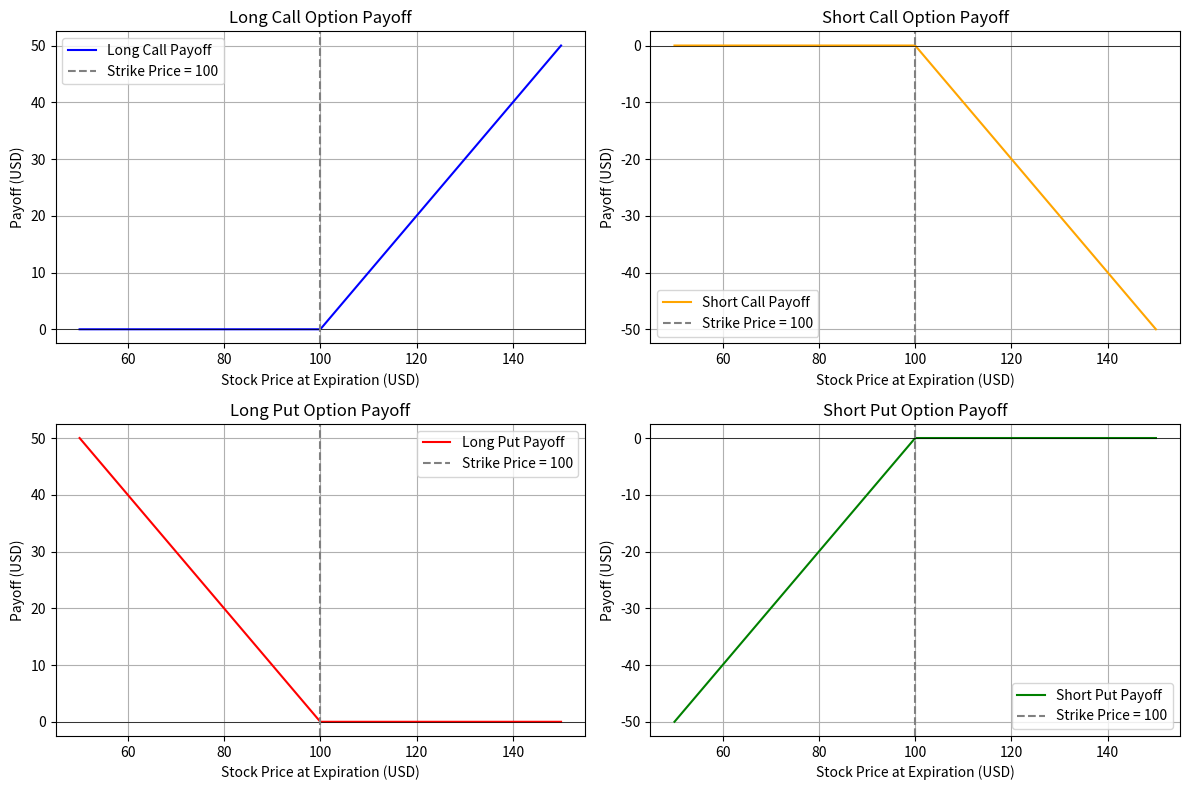

This figure's Python source:
import numpy as np
import matplotlib.pyplot as plt

if __name__ == "__main__":

    strike_price = 100
    stock_prices = np.linspace(50, 150, 400)

    long_call_payoff = np.maximum(stock_prices - strike_price, 0)
    short_call_payoff = -long_call_payoff

    long_put_payoff = np.maximum(strike_price - stock_prices, 0)
    short_put_payoff = -long_put_payoff

    plt.figure(figsize=(12, 8))

    plt.subplot(2, 2, 1)
    plt.plot(stock_prices, long_call_payoff, label='Long Call Payoff', color='blue')
    plt.axhline(0, color='black', linewidth=0.5)
    plt.axvline(strike_price, color='gray', linestyle='--', label=f'Strike Price = {strike_price}')
    plt.title('Long Call Option Payoff')
    plt.xlabel('Stock Price at Expiration (USD)')
    plt.ylabel('Payoff (USD)')
    plt.legend()
    plt.grid(True)

    plt.subplot(2, 2, 2)
    plt.plot(stock_prices, short_call_payoff, label='Short Call Payoff', color='orange')
    plt.axhline(0, color='black', linewidth=0.5)
    plt.axvline(strike_price, color='gray', linestyle='--', label=f'Strike Price = {strike_price}')
    plt.title('Short Call Option Payoff')
    plt.xlabel('Stock Price at Expiration (USD)')
    plt.ylabel('Payoff (USD)')
    plt.legend()
    plt.grid(True)

    plt.subplot(2, 2, 3)
    plt.plot(stock_prices, long_put_payoff, label='Long Put Payoff', color='red')
    plt.axhline(0, color='black', linewidth=0.5)
    plt.axvline(strike_price, color='gray', linestyle='--', label=f'Strike Price = {strike_price}')
    plt.title('Long Put Option Payoff')
    plt.xlabel('Stock Price at Expiration (USD)')
    plt.ylabel('Payoff (USD)')
    plt.legend()
    plt.grid(True)

    plt.subplot(2, 2, 4)
    plt.plot(stock_prices, short_put_payoff, label='Short Put Payoff', color='green')
    plt.axhline(0, color='black', linewidth=0.5)
    plt.axvline(strike_price, color='gray', linestyle='--', label=f'Strike Price = {strike_price}')
    plt.title('Short Put Option Payoff')
    plt.xlabel('Stock Price at Expiration (USD)')
    plt.ylabel('Payoff (USD)')
    plt.legend()
    plt.grid(True)

    plt.tight_layout()

    plt.savefig('option_payoff.png')
